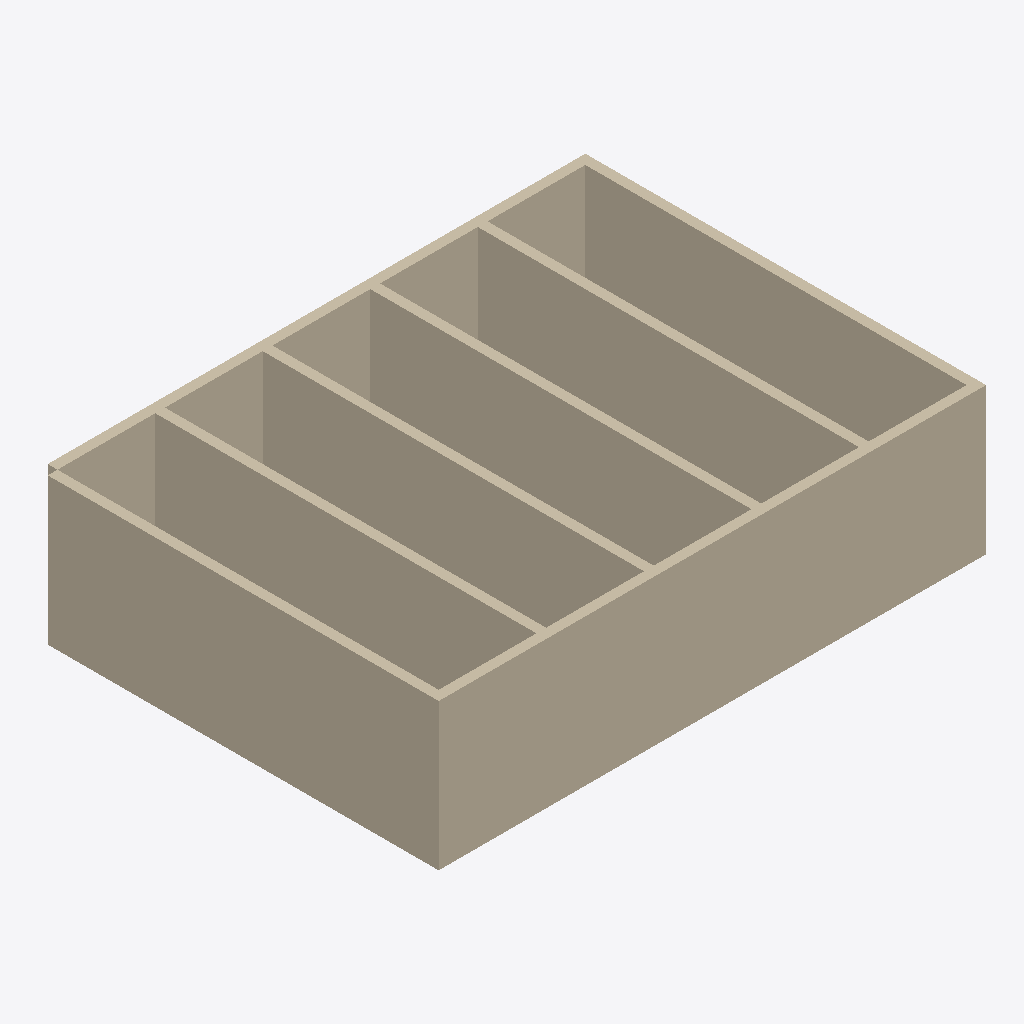
Isometric view of an IFC building model (IFC-SPF (STEP), schema IFC4, length unit millimetre), seen from the south-west, elements coloured by IFC class (only those large enough to see are counted): 8 walls (beige).
Extent 11.2 m × 8.2 m × 3.0 m (x, y, z). Elements (9): 8 IfcWall, 1 IfcSlab.

HEADER;
FILE_DESCRIPTION(('ViewDefinition[DesignTransferView]'),'2;1');
FILE_NAME('/dev/null','2026-05-22T00:20:45+08:00',(''),(''),'IfcOpenShell 0.8.5','IfcOpenShell 0.8.5','Nobody');
FILE_SCHEMA(('IFC4'));
ENDSEC;
DATA;
#1=IFCPROJECT('0vgL1VDNH7tRiR3v9w9Lqa',$,'Bonsai Simple Task 16 Seed',$,$,$,$,(#10),#5);
#12=IFCSITE('2v4RRv35b5xB6pLO$q0VsT',$,'Default Site',$,$,$,$,$,$,$,$,$,$,$);
#13=IFCBUILDING('39dmEQxDfC6A6aFVNdg_61',$,'Simple Building',$,$,$,$,$,$,$,$,$);
#14=IFCBUILDINGSTOREY('3mhwVaqCj6bPVxDw7xBMjr',$,'Ground Floor',$,$,$,$,$,$,$);
#18=IFCWALL('0Km4LMx8H7gRI3PCDB7JBV',$,'South Wall',$,$,#201,#29,$,$);
#52=IFCWALL('2KW0efQJH848ph2h3$5LQ_',$,'West Wall',$,$,#216,#63,$,$);
#137=IFCWALL('2t6$94ayb7jAodUQQ6LVj7',$,'Partition 4',$,$,#196,#148,$,$);
#120=IFCWALL('25$AT4mKz6jg0JwMw7pXOj',$,'Partition 3',$,$,#191,#131,$,$);
#86=IFCWALL('00NP8xoV5Fxwr7$lHaqq1P',$,'Partition 1',$,$,#226,#97,$,$);
#69=IFCWALL('1KoFgyOuL2LgBQRx5wDmAq',$,'East Wall',$,$,#221,#80,$,$);
#103=IFCWALL('1hhSXWAPX4ceDHQpipxXeH',$,'Partition 2',$,$,#231,#114,$,$);
#35=IFCWALL('2_wLq_imzFGAMBCpvUUm6g',$,'North Wall',$,$,#211,#46,$,$);
ENDSEC;
